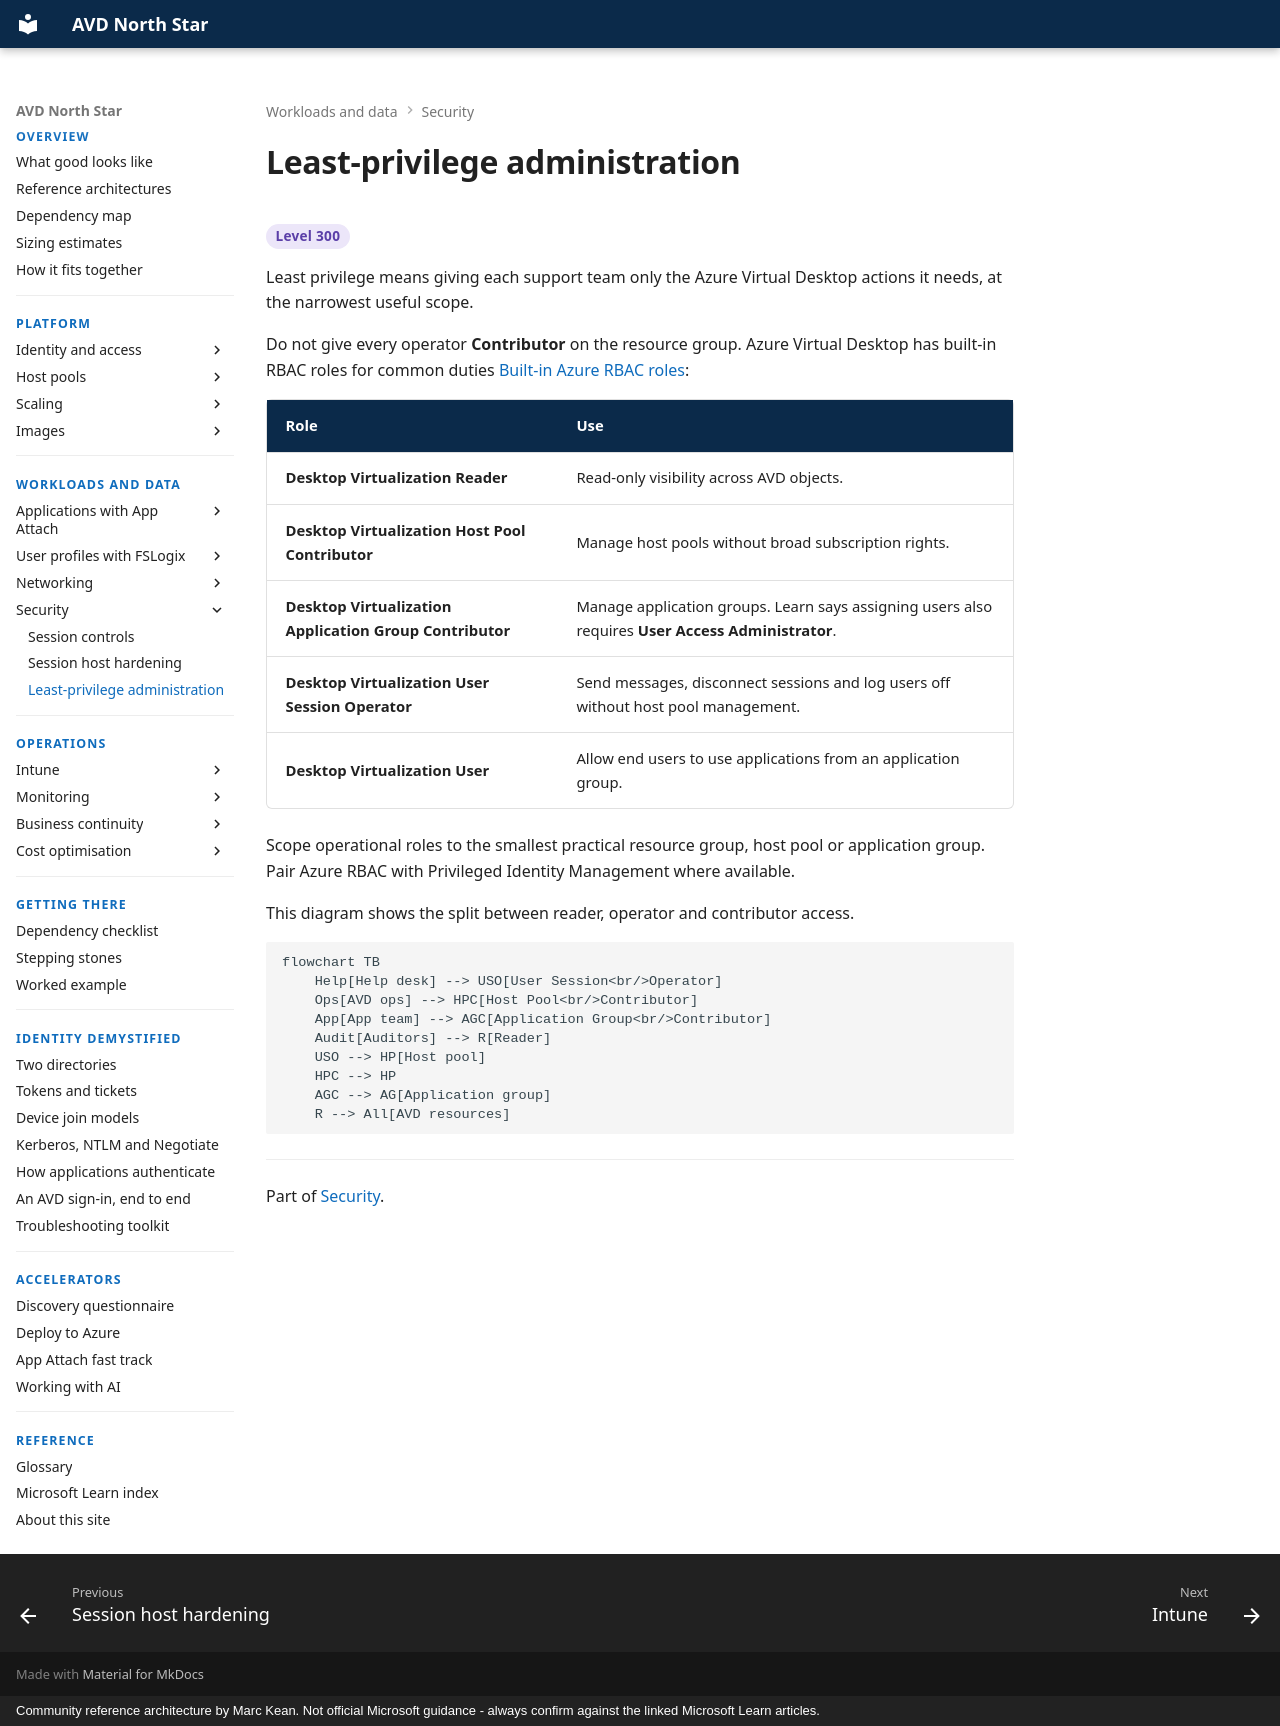

repository: marckean/AVD-Reference_Architecture · page: security/administration/index.html · generator: mkdocs · copyright: Community reference architecture by Marc Kean. Not official Microsoft guidance - always confirm against the linked Microsoft Learn articles.

---
title: Least-privilege administration
description: Using the built-in Desktop Virtualization roles to give each team only the access it needs.
---

# Least-privilege administration

<span class="level l300">Level 300</span>

Least privilege means giving each support team only the Azure Virtual Desktop actions it needs, at the narrowest useful scope.

Do not give every operator **Contributor** on the resource group. Azure Virtual Desktop has built-in RBAC roles for common duties [Built-in Azure RBAC roles](https://learn.microsoft.com/azure/virtual-desktop/rbac):

| Role | Use |
| --- | --- |
| **Desktop Virtualization Reader** | Read-only visibility across AVD objects. |
| **Desktop Virtualization Host Pool Contributor** | Manage host pools without broad subscription rights. |
| **Desktop Virtualization Application Group Contributor** | Manage application groups. Learn says assigning users also requires **User Access Administrator**. |
| **Desktop Virtualization User Session Operator** | Send messages, disconnect sessions and log users off without host pool management. |
| **Desktop Virtualization User** | Allow end users to use applications from an application group. |

Scope operational roles to the smallest practical resource group, host pool or application group. Pair Azure RBAC with Privileged Identity Management where available.

This diagram shows the split between reader, operator and contributor access.

```mermaid
flowchart TB
    Help[Help desk] --> USO[User Session<br/>Operator]
    Ops[AVD ops] --> HPC[Host Pool<br/>Contributor]
    App[App team] --> AGC[Application Group<br/>Contributor]
    Audit[Auditors] --> R[Reader]
    USO --> HP[Host pool]
    HPC --> HP
    AGC --> AG[Application group]
    R --> All[AVD resources]
```

---

Part of [Security](index.md).
